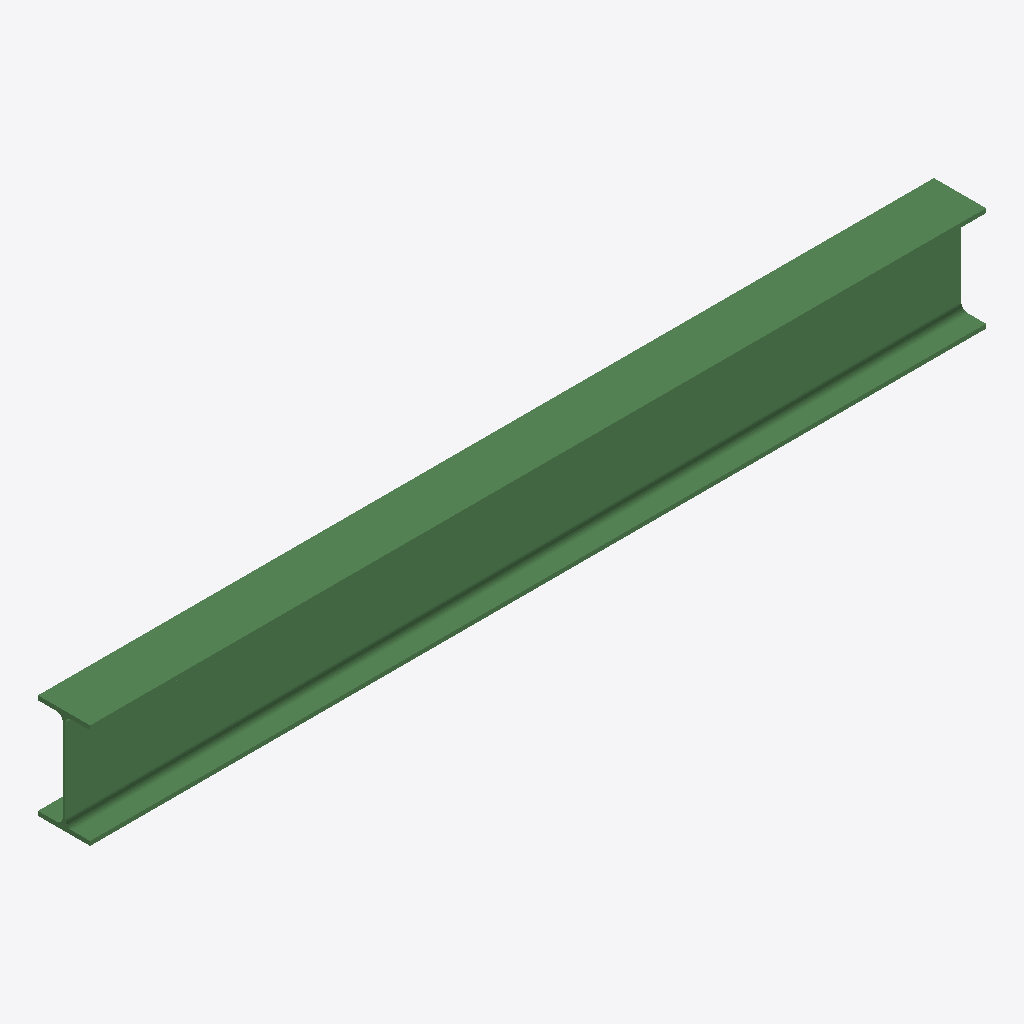
Isometric view of an IFC building model (IFC-SPF (STEP), schema IFC2X3, length unit millimetre), seen from the south-west, elements coloured by IFC class: 1 beam (green).
Extent 2.1 m × 0.1 m × 0.2 m (x, y, z). Storeys (1): Undefined at 0.00 m. Elements (1): 1 IfcBeam.

HEADER;
FILE_DESCRIPTION(('ViewDefinition[AISC_Steel_Detailing]','Option [BaseQuantities:Off]','Option [GridExport:On]','Option [Assemblies:Off]','Option [Bolts:On]','Option [Rebars:On]','Option [PourObjects:Off]','Option [Welds:On]','Option [SurfaceTreatments:On]','Option [LocationBy:0]','Option [ViewColors:Off]','Option [SectionedSpine:Off]','[2 more]'),'2;1');
FILE_NAME('b_657_Qty_1.ifc','2026-05-16T11:53:05',('GIOVANNIPC\\gcorrea'),('Structural Designer'),'IFC Database version: Work','Tekla Structures 2020 Service Pack 5, IFC Export','');
FILE_SCHEMA(('IFC2X3'));
ENDSEC;
DATA;
#37=IFCPROJECT('2G7ZFDNE16yBDU14FA92Me',#5,'Proyecto',$,$,$,$,(#11),#36);
#39=IFCSITE('2xvEzEinjBTea80yOTcujY',#5,'Obra',$,$,#38,$,$,.ELEMENT.,$,$,$,$,$);
#41=IFCBUILDING('1VFFx4a$13vhqnydn6mDEB',#5,'Undefined',$,$,#40,$,$,.ELEMENT.,$,$,$);
#43=IFCBUILDINGSTOREY('29hdEUCErFze9E_VIAceOd',#5,'Undefined',$,$,#42,$,$,.ELEMENT.,0.0);
#59=IFCBEAM('0iefyo1pXDKvTieGQQEH_O',#44,'BEAM','IPE240','IPE240',#47,#58,'ID2ca29f32-0738-4d53-976c-a1069a391f98');
ENDSEC;
